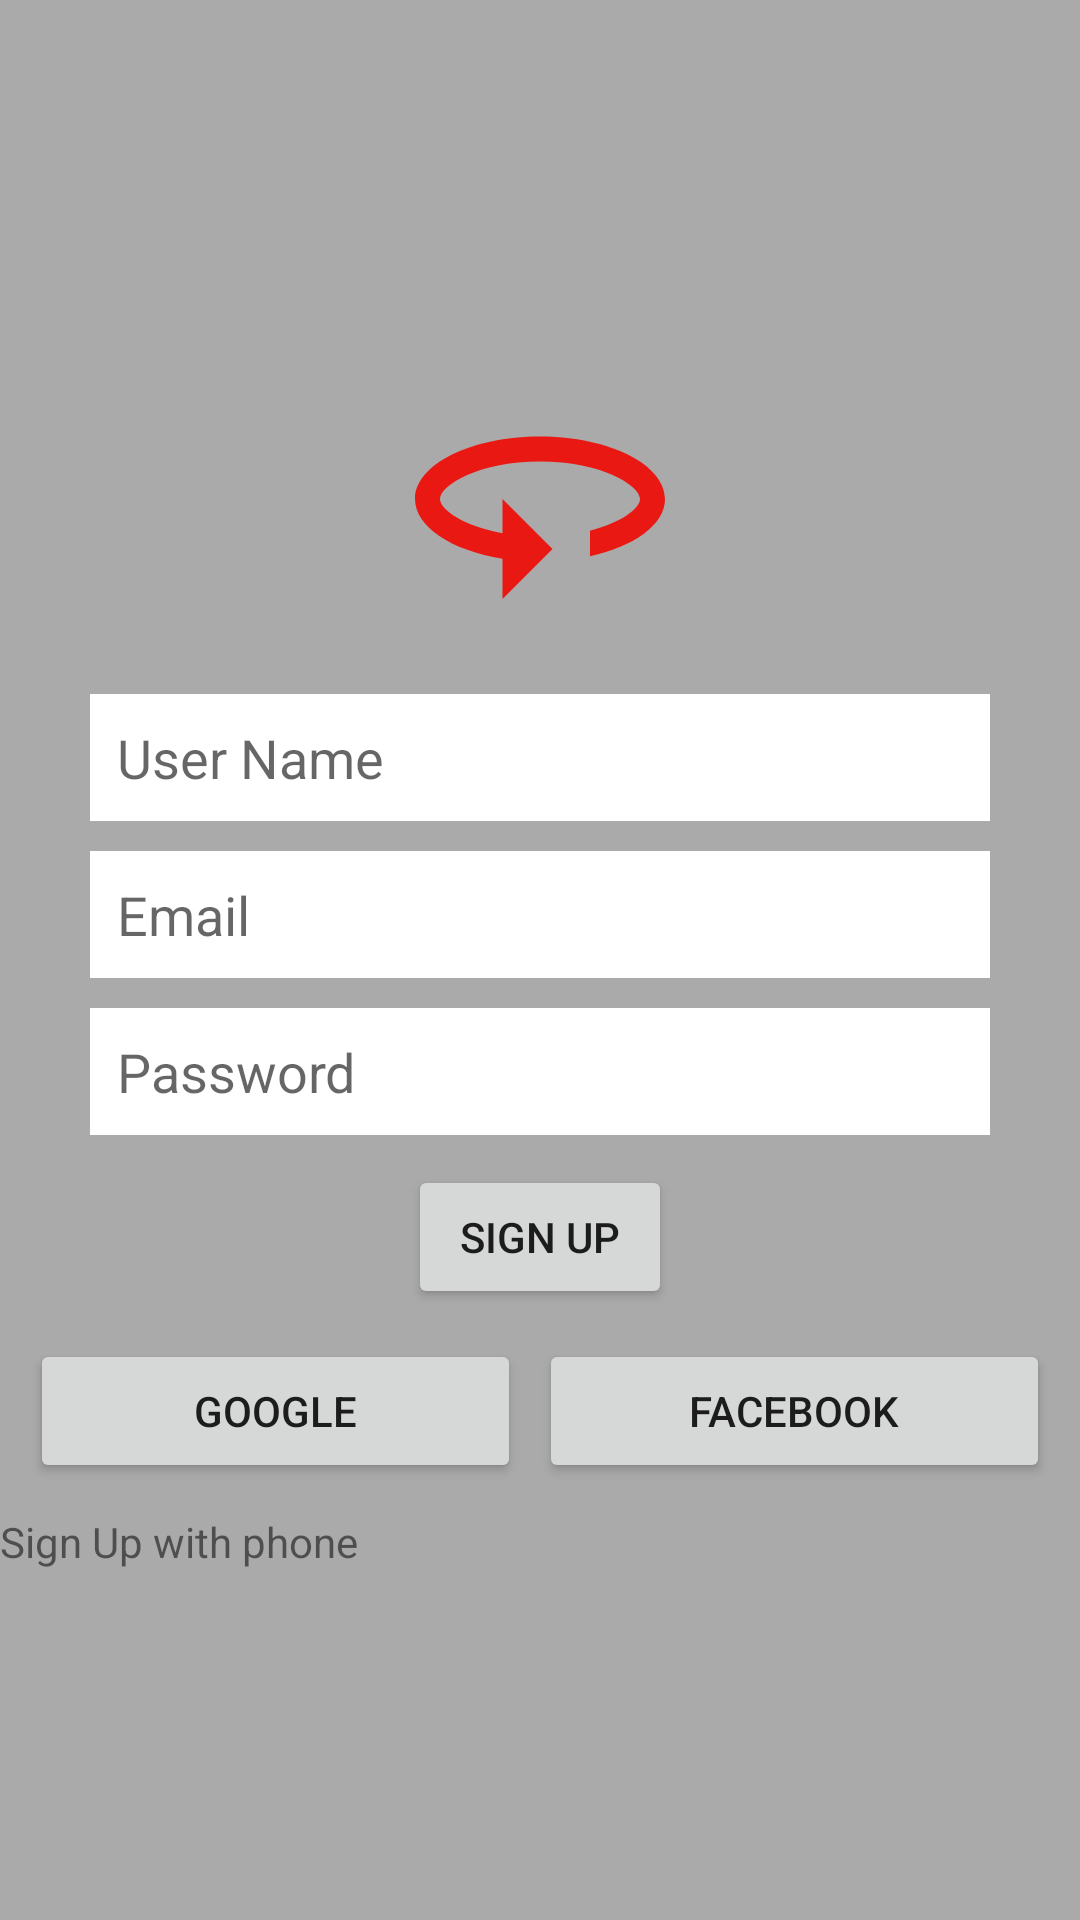

Android layout source for this screen:
<!-- AndroidManifest.xml: application theme Theme.FireBase20220113 -->
<!-- res/layout/activity_sign_up.xml -->
<?xml version="1.0" encoding="utf-8"?>
<LinearLayout xmlns:android="http://schemas.android.com/apk/res/android"
    xmlns:app="http://schemas.android.com/apk/res-auto"
    xmlns:tools="http://schemas.android.com/tools"
    android:layout_width="match_parent"
    android:layout_height="match_parent"
    android:background="@android:color/darker_gray"
    android:gravity="center"
    android:orientation="vertical"
    tools:context=".SignUp">

    <LinearLayout
        android:layout_width="match_parent"
        android:layout_height="wrap_content"
        android:layout_marginLeft="30dp"
        android:layout_marginRight="30dp"
        android:background="@android:color/darker_gray"
        android:gravity="center_horizontal"
        android:orientation="vertical">

        <ImageView
            android:id="@+id/imageView"
            android:layout_width="100dp"
            android:layout_height="100dp"
            app:srcCompat="@drawable/ic_baseline_360_24" />

        <EditText
            android:id="@+id/edUser"
            android:layout_width="match_parent"
            android:layout_height="wrap_content"
            android:layout_marginTop="15dp"
            android:layout_marginBottom="10dp"
            android:background="@color/white"
            android:ems="10"
            android:hint="User Name"
            android:inputType="textPersonName"
            android:padding="9dp" />

        <EditText
            android:id="@+id/edEmail"
            android:layout_width="match_parent"
            android:layout_height="wrap_content"
            android:layout_marginBottom="10dp"
            android:background="@color/white"
            android:ems="10"
            android:hint="Email"
            android:inputType="textEmailAddress"
            android:padding="9dp" />

        <EditText
            android:id="@+id/edPassword"
            android:layout_width="match_parent"
            android:layout_height="wrap_content"
            android:layout_marginBottom="10dp"
            android:background="@color/white"
            android:ems="10"
            android:hint="Password"
            android:inputType="textPassword"
            android:padding="9dp" />
    </LinearLayout>

    <Button
        android:id="@+id/btnSignUp"
        android:layout_width="wrap_content"
        android:layout_height="wrap_content"
        android:text="Sign Up" />

    <LinearLayout
        android:layout_width="match_parent"
        android:layout_height="wrap_content"
        android:orientation="horizontal">

        <Button
            android:id="@+id/btnGoogle"
            android:layout_width="wrap_content"
            android:layout_height="wrap_content"
            android:layout_marginLeft="10dp"
            android:layout_marginTop="10dp"
            android:layout_marginRight="3dp"
            android:layout_marginBottom="10dp"
            android:layout_weight="1"
            android:text="Google"
            app:cornerRadius="5dp" />

        <Button
            android:id="@+id/btnFaceBook"
            android:layout_width="wrap_content"
            android:layout_height="wrap_content"
            android:layout_marginLeft="3dp"
            android:layout_marginTop="10dp"
            android:layout_marginRight="10dp"
            android:layout_marginBottom="10dp"
            android:layout_weight="1"
            android:text="FaceBook"
            app:cornerRadius="5dp" />
    </LinearLayout>

    <TextView
        android:id="@+id/textView"
        android:layout_width="match_parent"
        android:layout_height="wrap_content"
        android:text="Sign Up with phone" />
</LinearLayout>
<!-- resources referenced by this layout -->
<resources>
  <!-- drawable ic_baseline_360_24 (drawable) -->
  <vector android:autoMirrored="true" android:height="512dp"
      android:tint="#EA1812" android:viewportHeight="24"
      android:viewportWidth="24" android:width="512dp" xmlns:android="http://schemas.android.com/apk/res/android">
      <path android:fillColor="@android:color/white" android:pathData="M12,7C6.48,7 2,9.24 2,12c0,2.24 2.94,4.13 7,4.77V20l4,-4 -4,-4v2.73c-3.15,-0.56 -5,-1.9 -5,-2.73 0,-1.06 3.04,-3 8,-3s8,1.94 8,3c0,0.73 -1.46,1.89 -4,2.53v2.05c3.53,-0.77 6,-2.53 6,-4.58 0,-2.76 -4.48,-5 -10,-5z"/>
  </vector>
  <style name="Theme.FireBase20220113" parent="Theme.MaterialComponents.DayNight.DarkActionBar">
          
          <item name="colorPrimary">@color/purple_500</item>
          <item name="colorPrimaryVariant">@color/purple_700</item>
          <item name="colorOnPrimary">@color/white</item>
          
          <item name="colorSecondary">@color/teal_200</item>
          <item name="colorSecondaryVariant">@color/teal_700</item>
          <item name="colorOnSecondary">@color/black</item>
          
          <item name="android:statusBarColor" tools:targetApi="l">?attr/colorPrimaryVariant</item>
          
      </style>
  <!-- not gathered from this repository: default colours our renderer supplied (Android Studio template values) -->
  <color name="purple_500">#FF6200EE</color>
  <color name="purple_700">#FF3700B3</color>
  <color name="teal_200">#FF03DAC5</color>
  <color name="teal_700">#FF018786</color>
  <color name="black">#FF000000</color>
  <color name="white">#FFFFFFFF</color>
</resources>
